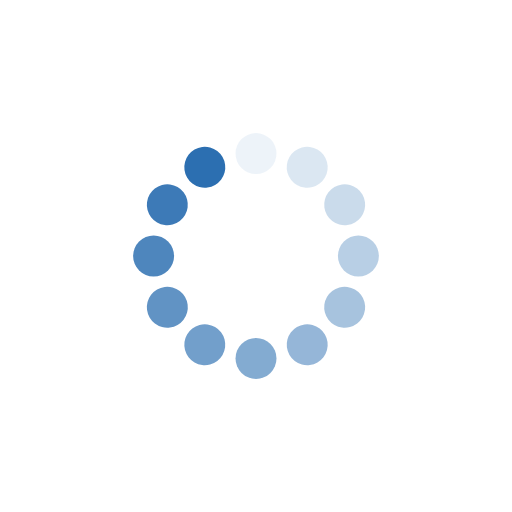
t = 0.00 s
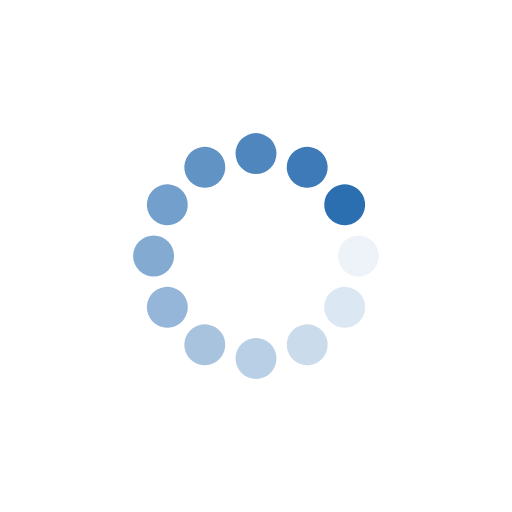
t = 0.25 s
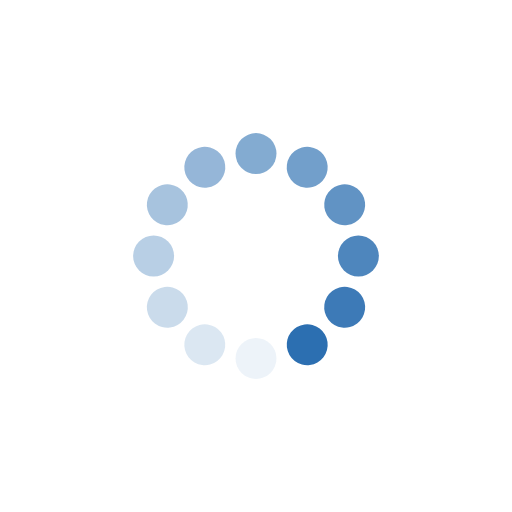
t = 0.50 s
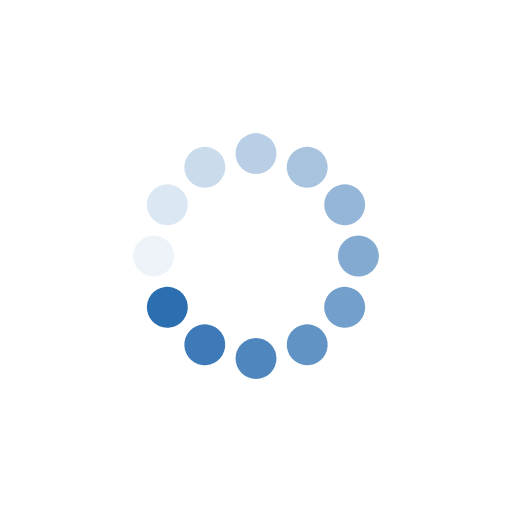
t = 0.75 s

The animated SVG that drew these frames (rendered in a browser with its animation timeline set to each time). Animation: 12 SMIL elements (animate=12); one cycle of 1.00 s, repeats indefinitely.

<?xml version="1.0" encoding="utf-8"?>
<svg xmlns="http://www.w3.org/2000/svg" xmlns:xlink="http://www.w3.org/1999/xlink" style="margin: auto; background: rgb(255, 255, 255); display: block; shape-rendering: auto; animation-play-state: running; animation-delay: 0s;" width="200px" height="200px" viewBox="0 0 100 100" preserveAspectRatio="xMidYMid">
<g transform="rotate(0 50 50)" style="animation-play-state: running; animation-delay: 0s;">
  <rect x="46" y="26" rx="4" ry="4" width="8" height="8" fill="#2c6fb1" style="animation-play-state: running; animation-delay: 0s;">
    <animate attributeName="opacity" values="1;0" keyTimes="0;1" dur="1s" begin="-0.9166666666666666s" repeatCount="indefinite" style="animation-play-state: running; animation-delay: 0s;"></animate>
  </rect>
</g><g transform="rotate(30 50 50)" style="animation-play-state: running; animation-delay: 0s;">
  <rect x="46" y="26" rx="4" ry="4" width="8" height="8" fill="#2c6fb1" style="animation-play-state: running; animation-delay: 0s;">
    <animate attributeName="opacity" values="1;0" keyTimes="0;1" dur="1s" begin="-0.8333333333333334s" repeatCount="indefinite" style="animation-play-state: running; animation-delay: 0s;"></animate>
  </rect>
</g><g transform="rotate(60 50 50)" style="animation-play-state: running; animation-delay: 0s;">
  <rect x="46" y="26" rx="4" ry="4" width="8" height="8" fill="#2c6fb1" style="animation-play-state: running; animation-delay: 0s;">
    <animate attributeName="opacity" values="1;0" keyTimes="0;1" dur="1s" begin="-0.75s" repeatCount="indefinite" style="animation-play-state: running; animation-delay: 0s;"></animate>
  </rect>
</g><g transform="rotate(90 50 50)" style="animation-play-state: running; animation-delay: 0s;">
  <rect x="46" y="26" rx="4" ry="4" width="8" height="8" fill="#2c6fb1" style="animation-play-state: running; animation-delay: 0s;">
    <animate attributeName="opacity" values="1;0" keyTimes="0;1" dur="1s" begin="-0.6666666666666666s" repeatCount="indefinite" style="animation-play-state: running; animation-delay: 0s;"></animate>
  </rect>
</g><g transform="rotate(120 50 50)" style="animation-play-state: running; animation-delay: 0s;">
  <rect x="46" y="26" rx="4" ry="4" width="8" height="8" fill="#2c6fb1" style="animation-play-state: running; animation-delay: 0s;">
    <animate attributeName="opacity" values="1;0" keyTimes="0;1" dur="1s" begin="-0.5833333333333334s" repeatCount="indefinite" style="animation-play-state: running; animation-delay: 0s;"></animate>
  </rect>
</g><g transform="rotate(150 50 50)" style="animation-play-state: running; animation-delay: 0s;">
  <rect x="46" y="26" rx="4" ry="4" width="8" height="8" fill="#2c6fb1" style="animation-play-state: running; animation-delay: 0s;">
    <animate attributeName="opacity" values="1;0" keyTimes="0;1" dur="1s" begin="-0.5s" repeatCount="indefinite" style="animation-play-state: running; animation-delay: 0s;"></animate>
  </rect>
</g><g transform="rotate(180 50 50)" style="animation-play-state: running; animation-delay: 0s;">
  <rect x="46" y="26" rx="4" ry="4" width="8" height="8" fill="#2c6fb1" style="animation-play-state: running; animation-delay: 0s;">
    <animate attributeName="opacity" values="1;0" keyTimes="0;1" dur="1s" begin="-0.4166666666666667s" repeatCount="indefinite" style="animation-play-state: running; animation-delay: 0s;"></animate>
  </rect>
</g><g transform="rotate(210 50 50)" style="animation-play-state: running; animation-delay: 0s;">
  <rect x="46" y="26" rx="4" ry="4" width="8" height="8" fill="#2c6fb1" style="animation-play-state: running; animation-delay: 0s;">
    <animate attributeName="opacity" values="1;0" keyTimes="0;1" dur="1s" begin="-0.3333333333333333s" repeatCount="indefinite" style="animation-play-state: running; animation-delay: 0s;"></animate>
  </rect>
</g><g transform="rotate(240 50 50)" style="animation-play-state: running; animation-delay: 0s;">
  <rect x="46" y="26" rx="4" ry="4" width="8" height="8" fill="#2c6fb1" style="animation-play-state: running; animation-delay: 0s;">
    <animate attributeName="opacity" values="1;0" keyTimes="0;1" dur="1s" begin="-0.25s" repeatCount="indefinite" style="animation-play-state: running; animation-delay: 0s;"></animate>
  </rect>
</g><g transform="rotate(270 50 50)" style="animation-play-state: running; animation-delay: 0s;">
  <rect x="46" y="26" rx="4" ry="4" width="8" height="8" fill="#2c6fb1" style="animation-play-state: running; animation-delay: 0s;">
    <animate attributeName="opacity" values="1;0" keyTimes="0;1" dur="1s" begin="-0.16666666666666666s" repeatCount="indefinite" style="animation-play-state: running; animation-delay: 0s;"></animate>
  </rect>
</g><g transform="rotate(300 50 50)" style="animation-play-state: running; animation-delay: 0s;">
  <rect x="46" y="26" rx="4" ry="4" width="8" height="8" fill="#2c6fb1" style="animation-play-state: running; animation-delay: 0s;">
    <animate attributeName="opacity" values="1;0" keyTimes="0;1" dur="1s" begin="-0.08333333333333333s" repeatCount="indefinite" style="animation-play-state: running; animation-delay: 0s;"></animate>
  </rect>
</g><g transform="rotate(330 50 50)" style="animation-play-state: running; animation-delay: 0s;">
  <rect x="46" y="26" rx="4" ry="4" width="8" height="8" fill="#2c6fb1" style="animation-play-state: running; animation-delay: 0s;">
    <animate attributeName="opacity" values="1;0" keyTimes="0;1" dur="1s" begin="0s" repeatCount="indefinite" style="animation-play-state: running; animation-delay: 0s;"></animate>
  </rect>
</g>
<!-- [ldio] generated by https://loading.io/ --></svg>
